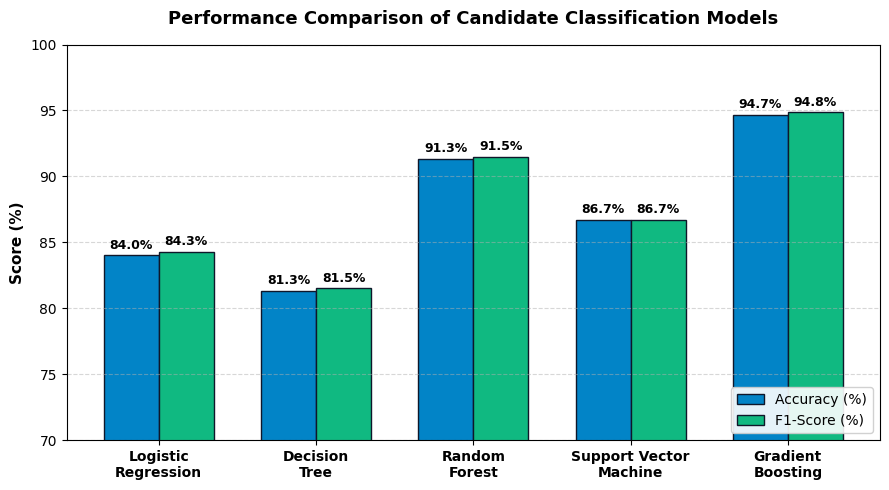

Write Python code to recreate this figure.
import matplotlib.pyplot as plt
import numpy as np

# High-resolution styling
plt.rcParams['font.family'] = 'DejaVu Sans'
plt.rcParams['figure.dpi'] = 300

# Benchmark Data
models = [
    'Logistic\nRegression',
    'Decision\nTree',
    'Random\nForest',
    'Support Vector\nMachine',
    'Gradient\nBoosting',
]
accuracy = [84.00, 81.33, 91.33, 86.67, 94.67]
f1_score = [84.30, 81.50, 91.50, 86.70, 94.85]

x = np.arange(len(models))
width = 0.35

fig, ax = plt.subplots(figsize=(9, 5))

rects1 = ax.bar(
    x - width / 2,
    accuracy,
    width,
    label='Accuracy (%)',
    color='#0284c7',
    edgecolor='#0f172a',
)
rects2 = ax.bar(
    x + width / 2,
    f1_score,
    width,
    label='F1-Score (%)',
    color='#10b981',
    edgecolor='#0f172a',
)

ax.set_ylabel('Score (%)', fontsize=11, fontweight='bold')
ax.set_title(
    'Performance Comparison of Candidate Classification Models',
    fontsize=13,
    fontweight='bold',
    pad=15,
)
ax.set_xticks(x)
ax.set_xticklabels(models, fontsize=10, fontweight='bold')
ax.legend(loc='lower right', fontsize=10, framealpha=0.9)
ax.set_ylim(70, 100)
ax.grid(axis='y', linestyle='--', alpha=0.5)


# Add percentage labels above bars
def autolabel(rects):
  for rect in rects:
    height = rect.get_height()
    ax.annotate(
        f'{height:.1f}%',
        xy=(rect.get_x() + rect.get_width() / 2, height),
        xytext=(0, 3),
        textcoords='offset points',
        ha='center',
        va='bottom',
        fontsize=9,
        fontweight='bold',
    )


autolabel(rects1)
autolabel(rects2)

plt.tight_layout()
plt.savefig('fig_6_3_model_accuracy.png')
plt.close()
print('✓ Saved: fig_6_3_model_accuracy.png')
